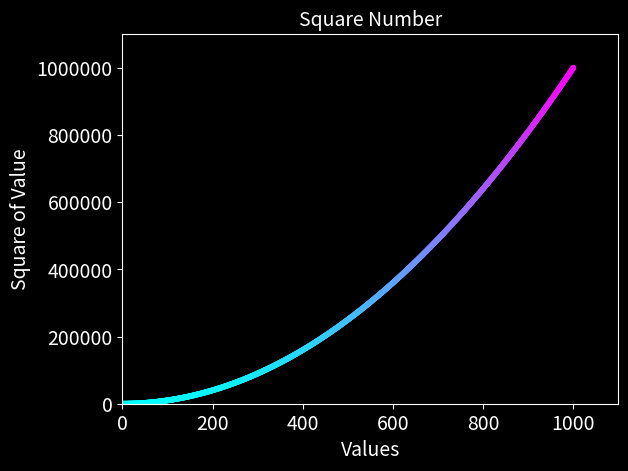

Generate this figure with matplotlib:
import matplotlib.pyplot as plt

x_value = range(1, 1001)
y_value = [x**2 for x in x_value]

plt.style.use("dark_background")
fig, ax = plt.subplots()
ax.scatter(x_value, y_value, c=y_value, cmap=plt.cm.cool, s=10)
# We pass the list of y-values to c, and then tell pyplot which colormap to use with the cmap argument

# set chart title and label axes.
ax.set_title("Square Number", fontsize=14)
ax.set_xlabel("Values", fontsize=14)
ax.set_ylabel("Square of Value", fontsize=14)

# set the range for each axis.
ax.axis([0, 1100, 0, 1_100_000])
ax.ticklabel_format(style='plain')
# set size of tick labels.
ax.tick_params(labelsize=14)

plt.show()